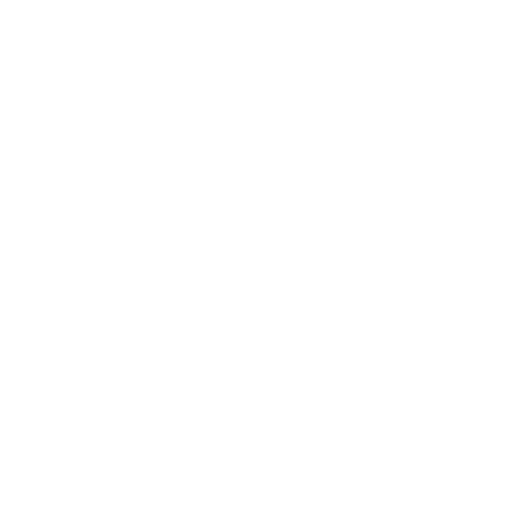
t = 0.00 s
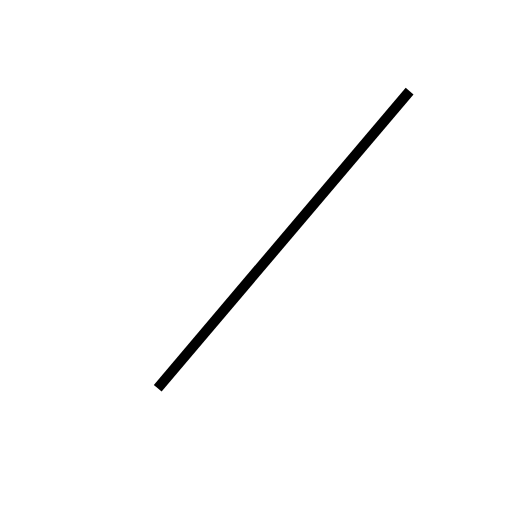
t = 1.14 s
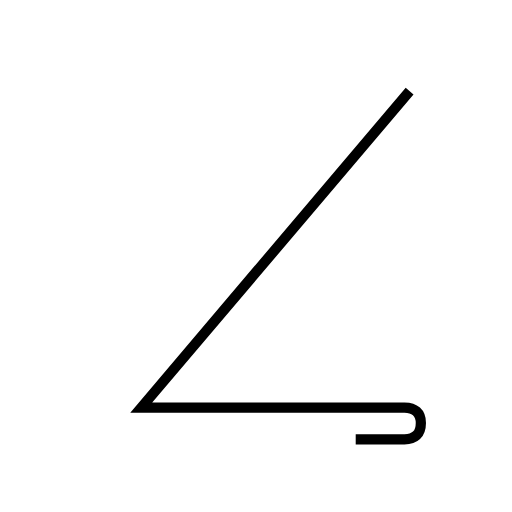
t = 2.28 s
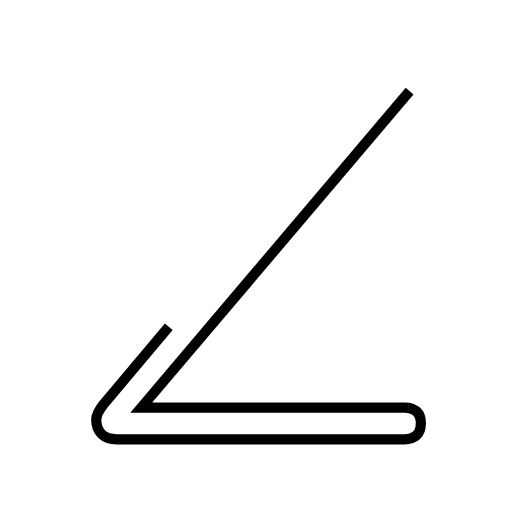
t = 3.42 s
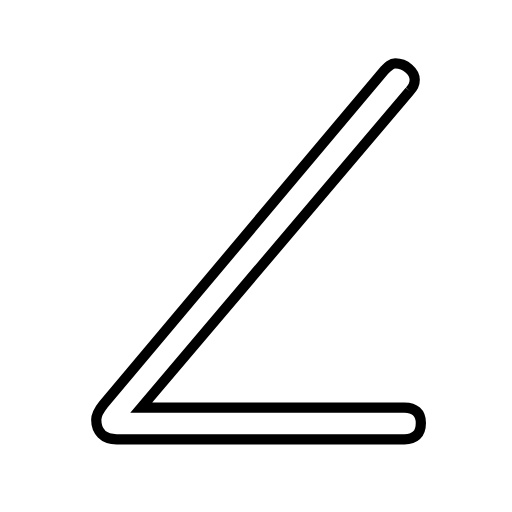
t = 4.56 s

The animated SVG that drew these frames (rendered in a browser with its animation timeline set to each time). Animation: 1 SMIL element (animate=1); one cycle of 4.56 s.

<?xml version='1.0' encoding='utf-8'?>
<svg viewBox="0.0 -6.0 50.0 50.0" version="1.1" xmlns="http://www.w3.org/2000/svg"><rect x="-1000" y="-1000" width="2000" height="2000" stroke="white" fill="white" /><g style="fill:none;stroke:#000000;stroke-width:1"><path d="M 40.0 -35.1 L 13.8 -4.2 L 39.5 -4.2 C 40.5 -4.2 41.1 -3.7 41.1 -2.7 C 41.1 -1.6 40.5 -1.1 39.5 -1.1 L 11.4 -1.1 C 10.1 -1.1 9.4 -1.9 9.4 -3.0 C 9.4 -3.5 9.7 -4.0 10.1 -4.5 L 37.5 -37.1 C 37.9 -37.5 38.2 -37.8 38.6 -37.8 C 39.6 -37.8 40.5 -37.0 40.5 -36.2 C 40.5 -35.9 40.4 -35.5 40.0 -35.1 Z" transform="translate(0.0 38.0)" stroke-dasharray="152.0991818191281" stroke-dashoffset="152.0991818191281"><animate attributeName="stroke-dashoffset" from="152.0991818191281" to="0" dur="4.562975454573842s" begin="0s; anim_end.end" fill="freeze" id="anim0" /></path></g></svg>
